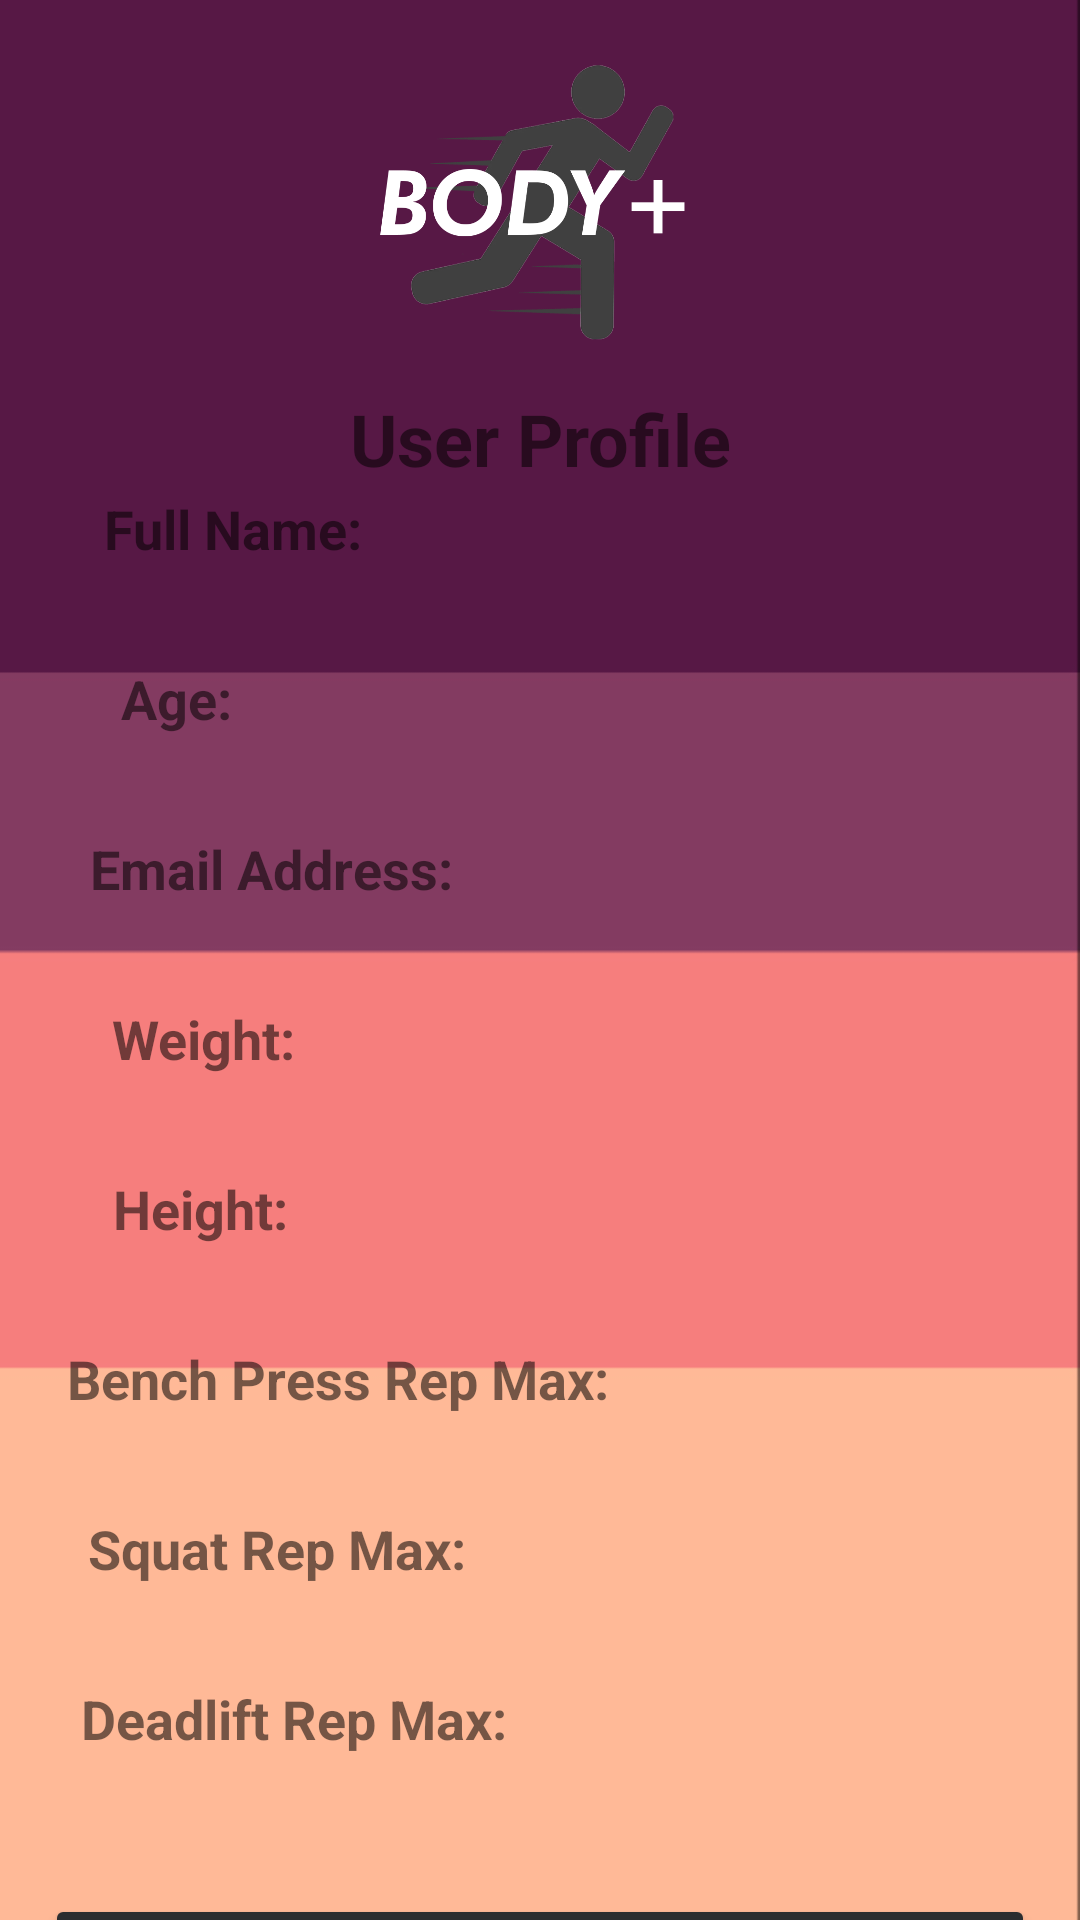

Layout XML and referenced resources for this Android screen:
<!-- AndroidManifest.xml: application theme Theme.BodyPlus -->
<!-- res/layout/activity_profile.xml -->
<?xml version="1.0" encoding="utf-8"?>
<androidx.constraintlayout.widget.ConstraintLayout xmlns:android="http://schemas.android.com/apk/res/android"
    xmlns:app="http://schemas.android.com/apk/res-auto"
    xmlns:tools="http://schemas.android.com/tools"
    android:layout_width="match_parent"
    android:layout_height="match_parent"
    android:background="@drawable/bgo"
    tools:context=".ProfileActivity">

    <ImageView
        android:id="@+id/appLogo"
        android:layout_width="match_parent"
        android:layout_height="130dp"
        android:src="@drawable/applogo"
        android:textAlignment="center"
        app:layout_constraintHorizontal_bias="0.0"
        app:layout_constraintLeft_toLeftOf="parent"
        app:layout_constraintRight_toRightOf="parent"
        app:layout_constraintTop_toTopOf="parent" />

    <TextView
        android:id="@+id/pageDescription"
        android:layout_width="0dp"
        android:layout_height="30dp"
        android:text="User Profile"
        android:textAlignment="center"
        android:textSize="24sp"
        android:textStyle="bold"
        app:layout_constraintHorizontal_bias="1.0"
        app:layout_constraintLeft_toLeftOf="parent"
        app:layout_constraintRight_toRightOf="parent"
        app:layout_constraintTop_toBottomOf="@id/appLogo" />


    <TextView
        android:id="@+id/nameTitle"
        android:layout_width="wrap_content"
        android:layout_height="wrap_content"
        android:layout_marginTop="4dp"
        android:text="Full Name: "
        android:textAlignment="center"
        android:textSize="18sp"
        android:textStyle="bold"
        app:layout_constraintHorizontal_bias="0.127"
        app:layout_constraintLeft_toLeftOf="parent"
        app:layout_constraintRight_toRightOf="parent"
        app:layout_constraintTop_toBottomOf="@id/pageDescription" />

    <TextView
        android:id="@+id/ageTitle"
        android:layout_width="wrap_content"
        android:layout_height="wrap_content"
        android:layout_marginTop="4dp"
        android:text="Age: "
        android:textAlignment="center"
        android:textSize="18sp"
        android:textStyle="bold"
        app:layout_constraintHorizontal_bias="0.127"
        app:layout_constraintLeft_toLeftOf="parent"
        app:layout_constraintRight_toRightOf="parent"
        app:layout_constraintTop_toBottomOf="@id/fullName" />

    <TextView
        android:id="@+id/emailTitle"
        android:layout_width="wrap_content"
        android:layout_height="wrap_content"
        android:layout_marginTop="4dp"
        android:text="Email Address: "
        android:textAlignment="center"
        android:textSize="18sp"
        android:textStyle="bold"
        app:layout_constraintHorizontal_bias="0.127"
        app:layout_constraintLeft_toLeftOf="parent"
        app:layout_constraintRight_toRightOf="parent"
        app:layout_constraintTop_toBottomOf="@id/uAge" />

    <TextView
        android:id="@+id/weightTitle"
        android:layout_width="wrap_content"
        android:layout_height="wrap_content"
        android:layout_marginTop="4dp"
        android:text="Weight: "
        android:textAlignment="center"
        android:textSize="18sp"
        android:textStyle="bold"
        app:layout_constraintHorizontal_bias="0.127"
        app:layout_constraintLeft_toLeftOf="parent"
        app:layout_constraintRight_toRightOf="parent"
        app:layout_constraintTop_toBottomOf="@id/email" />

    <TextView
        android:id="@+id/heightTitle"
        android:layout_width="wrap_content"
        android:layout_height="wrap_content"
        android:layout_marginTop="4dp"
        android:text="Height: "
        android:textAlignment="center"
        android:textSize="18sp"
        android:textStyle="bold"
        app:layout_constraintHorizontal_bias="0.127"
        app:layout_constraintLeft_toLeftOf="parent"
        app:layout_constraintRight_toRightOf="parent"
        app:layout_constraintTop_toBottomOf="@id/weight" />

    <TextView
        android:id="@+id/bpTitle"
        android:layout_width="wrap_content"
        android:layout_height="wrap_content"
        android:layout_marginTop="4dp"
        android:text="Bench Press Rep Max: "
        android:textAlignment="center"
        android:textSize="18sp"
        android:textStyle="bold"
        app:layout_constraintHorizontal_bias="0.127"
        app:layout_constraintLeft_toLeftOf="parent"
        app:layout_constraintRight_toRightOf="parent"
        app:layout_constraintTop_toBottomOf="@id/height" />

    <TextView
        android:id="@+id/squatTitle"
        android:layout_width="wrap_content"
        android:layout_height="wrap_content"
        android:layout_marginTop="4dp"
        android:text="Squat Rep Max: "
        android:textAlignment="center"
        android:textSize="18sp"
        android:textStyle="bold"
        app:layout_constraintHorizontal_bias="0.127"
        app:layout_constraintLeft_toLeftOf="parent"
        app:layout_constraintRight_toRightOf="parent"
        app:layout_constraintTop_toBottomOf="@id/bpRM" />

    <TextView
        android:id="@+id/dlTitle"
        android:layout_width="wrap_content"
        android:layout_height="wrap_content"
        android:layout_marginTop="4dp"
        android:text="Deadlift Rep Max: "
        android:textAlignment="center"
        android:textSize="18sp"
        android:textStyle="bold"
        app:layout_constraintHorizontal_bias="0.127"
        app:layout_constraintLeft_toLeftOf="parent"
        app:layout_constraintRight_toRightOf="parent"
        app:layout_constraintTop_toBottomOf="@id/squat" />

    <TextView
        android:id="@+id/deadlift"
        android:layout_width="wrap_content"
        android:layout_height="wrap_content"
        android:layout_marginTop="4dp"
        android:textAlignment="center"
        android:textSize="18sp"
        android:textColor="@color/white"
        android:textStyle="italic"
        app:layout_constraintHorizontal_bias="0.127"
        app:layout_constraintLeft_toLeftOf="parent"
        app:layout_constraintRight_toRightOf="parent"
        app:layout_constraintTop_toBottomOf="@id/dlTitle" />

    <TextView
        android:id="@+id/squat"
        android:layout_width="wrap_content"
        android:layout_height="wrap_content"
        android:layout_marginTop="4dp"
        android:textAlignment="center"
        android:textSize="18sp"
        android:textColor="@color/white"
        android:textStyle="italic"
        app:layout_constraintHorizontal_bias="0.127"
        app:layout_constraintLeft_toLeftOf="parent"
        app:layout_constraintRight_toRightOf="parent"
        app:layout_constraintTop_toBottomOf="@id/squatTitle" />

    <TextView
        android:id="@+id/bpRM"
        android:layout_width="wrap_content"
        android:layout_height="wrap_content"
        android:layout_marginTop="4dp"
        android:textAlignment="center"
        android:textSize="18sp"
        android:textColor="@color/white"
        android:textStyle="italic"
        app:layout_constraintHorizontal_bias="0.127"
        app:layout_constraintLeft_toLeftOf="parent"
        app:layout_constraintRight_toRightOf="parent"
        app:layout_constraintTop_toBottomOf="@id/bpTitle" />

    <TextView
        android:id="@+id/height"
        android:layout_width="wrap_content"
        android:layout_height="wrap_content"
        android:layout_marginTop="4dp"
        android:textAlignment="center"
        android:textSize="18sp"
        android:textColor="@color/white"
        android:textStyle="italic"
        app:layout_constraintHorizontal_bias="0.127"
        app:layout_constraintLeft_toLeftOf="parent"
        app:layout_constraintRight_toRightOf="parent"
        app:layout_constraintTop_toBottomOf="@id/heightTitle" />

    <TextView
        android:id="@+id/weight"
        android:layout_width="wrap_content"
        android:layout_height="wrap_content"
        android:layout_marginTop="4dp"
        android:textAlignment="center"
        android:textSize="18sp"
        android:textColor="@color/white"
        android:textStyle="italic"
        app:layout_constraintHorizontal_bias="0.127"
        app:layout_constraintLeft_toLeftOf="parent"
        app:layout_constraintRight_toRightOf="parent"
        app:layout_constraintTop_toBottomOf="@id/weightTitle" />

    <TextView
        android:id="@+id/uAge"
        android:layout_width="wrap_content"
        android:layout_height="wrap_content"
        android:layout_marginTop="4dp"
        android:textAlignment="center"
        android:textSize="18sp"
        android:textColor="@color/white"
        android:textStyle="italic"
        app:layout_constraintHorizontal_bias="0.127"
        app:layout_constraintLeft_toLeftOf="parent"
        app:layout_constraintRight_toRightOf="parent"
        app:layout_constraintTop_toBottomOf="@id/ageTitle" />

    <TextView
        android:id="@+id/email"
        android:layout_width="wrap_content"
        android:layout_height="wrap_content"
        android:layout_marginTop="4dp"
        android:textAlignment="center"
        android:textColor="@color/white"
        android:textSize="18sp"
        android:textStyle="italic"
        app:layout_constraintHorizontal_bias="0.127"
        app:layout_constraintLeft_toLeftOf="parent"
        app:layout_constraintRight_toRightOf="parent"
        app:layout_constraintTop_toBottomOf="@id/emailTitle" />

    <TextView
        android:id="@+id/fullName"
        android:layout_width="wrap_content"
        android:layout_height="wrap_content"
        android:layout_marginTop="4dp"
        android:textAlignment="center"
        android:textSize="18sp"
        android:textColor="@color/white"
        android:textStyle="italic"
        app:layout_constraintHorizontal_bias="0.127"
        app:layout_constraintLeft_toLeftOf="parent"
        app:layout_constraintRight_toRightOf="parent"
        app:layout_constraintTop_toBottomOf="@id/nameTitle" />



    <Button
        android:id="@+id/makeChange"
        android:layout_width="330dp"
        android:layout_height="70dp"
        android:layout_marginTop="18dp"
        android:backgroundTint="#2B2D2F"
        android:text="make changes"
        android:textColor="@color/white"
        android:textSize="26sp"
        android:textStyle="bold"
        app:layout_constraintTop_toBottomOf="@id/deadlift"
        app:layout_constraintRight_toRightOf="parent"
        app:layout_constraintLeft_toLeftOf="parent"
        />

    <ProgressBar
        android:id="@+id/progressCircle"
        style="?android:attr/progressBarStyleLarge"
        android:layout_width="wrap_content"
        android:layout_height="wrap_content"
        android:layout_centerInParent="true"
        android:visibility="gone"
        tools:ignore="MissingConstraints"
        app:layout_constraintTop_toTopOf="parent"
        app:layout_constraintBottom_toBottomOf="parent"
        app:layout_constraintRight_toRightOf="parent"
        app:layout_constraintLeft_toLeftOf="parent"
        />

</androidx.constraintlayout.widget.ConstraintLayout>
<!-- resources referenced by this layout -->
<resources>
  <!-- drawable applogo: png bitmap (drawable, 74465 bytes) -->
  <!-- drawable bgo: jpg bitmap (drawable-v24, 10805 bytes) -->
  <style name="Theme.BodyPlus" parent="Theme.MaterialComponents.DayNight.NoActionBar">
          
          <item name="colorPrimary">@color/purple_500</item>
          <item name="colorPrimaryVariant">@color/purple_700</item>
          <item name="colorOnPrimary">@color/white</item>
          
          <item name="colorSecondary">@color/teal_200</item>
          <item name="colorSecondaryVariant">@color/teal_700</item>
          <item name="colorOnSecondary">@color/black</item>
          
          <item name="android:statusBarColor" tools:targetApi="l">@color/black</item>
          
      </style>
  <!-- not gathered from this repository: default colours our renderer supplied (Android Studio template values) -->
  <color name="purple_500">#FF6200EE</color>
  <color name="purple_700">#FF3700B3</color>
  <color name="teal_200">#FF03DAC5</color>
  <color name="teal_700">#FF018786</color>
  <color name="black">#FF000000</color>
  <color name="white">#FFFFFFFF</color>
</resources>
